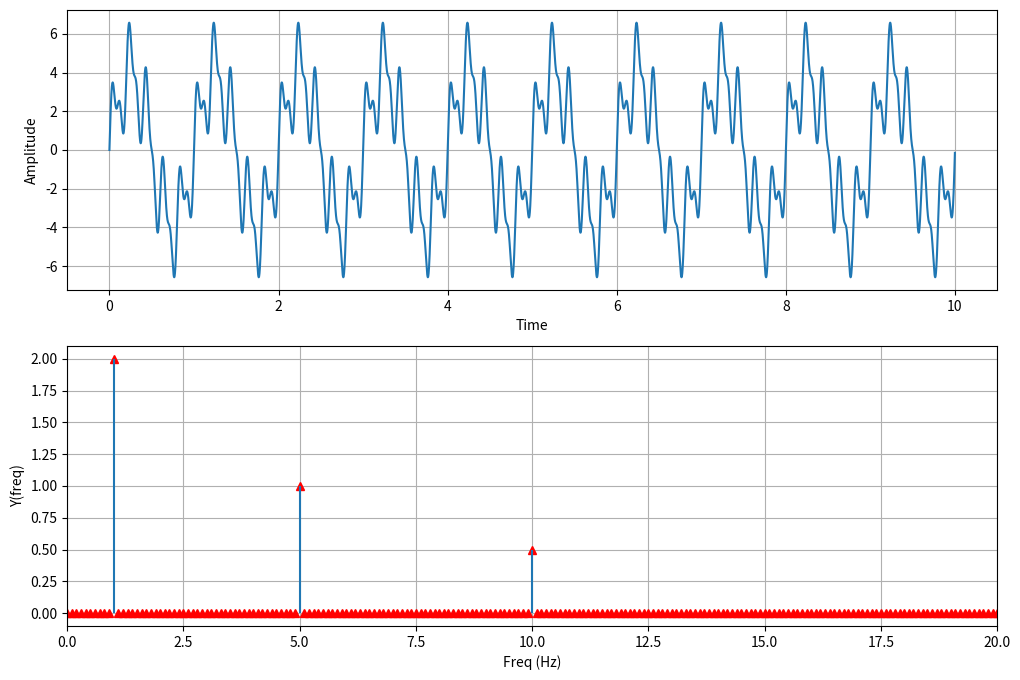

Write the Python code that produced this figure.
import numpy as np
import matplotlib.pyplot as plt


def sin_wave(amp, freq, time):
    return amp * np.sin(2*np.pi*freq*time)


time = np.arange(0, 10, 0.001)
sin1 = sin_wave(1, 10, time)
sin2 = sin_wave(2, 5, time)
sin3 = sin_wave(4, 1, time)

time.shape

'''
plt.figure(figsize=(12,5))
plt.plot(time, sin1, label=r"$S/sin {20\pi} t$", color='red')
plt.plot(time, sin2, label=r"$S2/sin {10\pi} t$", color='blue')
plt.plot(time, sin3, label=r"$S4/sin {2\pi} t$", color='green')
plt.legend();
plt.grid();
plt.show()

sin_sum = sin1 + sin2 + sin3

plt.figure(figsize=(12,5))
plt.plot(time, sin_sum)
plt.grid();
plt.show()
'''

sin_sum = sin1 + sin2 + sin3

n = len(sin_sum)
k = np.arange(n)
Fs = 1/0.001
T = n/Fs
freq = k/T
freq = freq[range(int(n/2))]

Y = np.fft.fft(sin_sum)/n
Y = Y[range(int(n/2))]

fig, ax = plt.subplots(2,1,figsize=(12,8))
ax[0].plot(time,sin_sum)
ax[0].set_xlabel('Time')
ax[0].set_ylabel('Amplitude'); ax[0].grid(True)
ax[1].plot(freq,abs(Y),'r',linestyle='',marker='^')
ax[1].set_xlabel('Freq (Hz)')
ax[1].set_ylabel('Y(freq)')
ax[1].vlines(freq,[0],abs(Y))
ax[1].set_xlim([0,20]); ax[1].grid(True)
plt.show()
